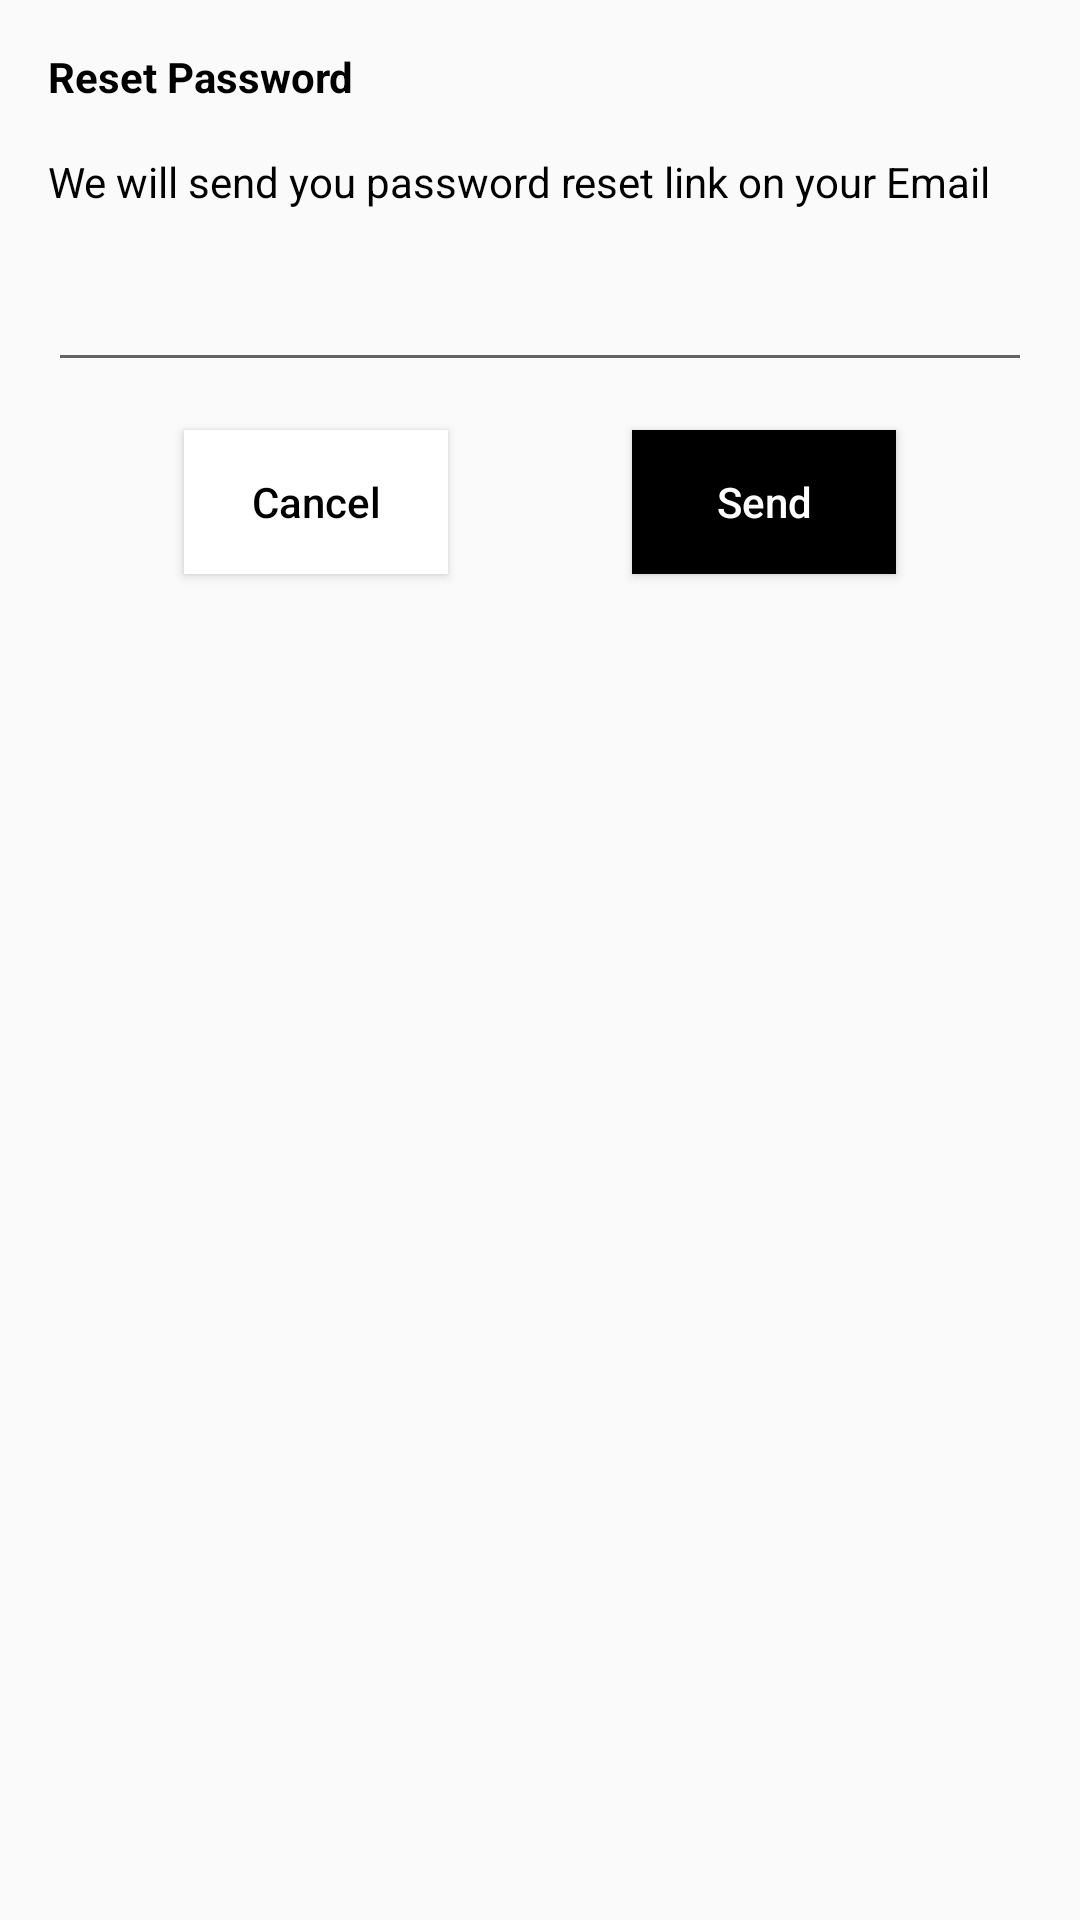

Android layout source for this screen:
<!-- AndroidManifest.xml: application theme Theme.ECommerceApp -->
<!-- res/layout/fragment_forgot_password_bottom_sheet_dialog.xml -->
<?xml version="1.0" encoding="utf-8"?>
<androidx.constraintlayout.widget.ConstraintLayout xmlns:android="http://schemas.android.com/apk/res/android"
    xmlns:app="http://schemas.android.com/apk/res-auto"
    android:layout_width="match_parent"
    android:layout_height="match_parent"
    android:padding="16dp">

    <TextView
        android:id="@+id/text_view_reset_password"
        android:layout_width="wrap_content"
        android:layout_height="wrap_content"
        android:text="@string/reset_password"
        android:textColor="@color/black"
        android:textStyle="bold"
        app:layout_constraintStart_toStartOf="parent"
        app:layout_constraintTop_toTopOf="parent" />

    <TextView
        android:id="@+id/text_view_description"
        android:layout_width="wrap_content"
        android:layout_height="wrap_content"
        android:layout_marginTop="16dp"
        android:text="@string/reset_password_message"
        android:textColor="@color/black"
        app:layout_constraintStart_toStartOf="parent"
        app:layout_constraintTop_toBottomOf="@id/text_view_reset_password" />


    <EditText
        android:id="@+id/edit_text_send_email"
        android:layout_width="match_parent"
        android:layout_height="wrap_content"
        android:layout_marginTop="16dp"
        android:autofillHints="emailAddress"
        android:inputType="textEmailAddress"
        android:textColor="@color/black"
        app:layout_constraintEnd_toEndOf="parent"
        app:layout_constraintStart_toStartOf="parent"
        app:layout_constraintTop_toBottomOf="@id/text_view_description" />


    <androidx.appcompat.widget.AppCompatButton
        android:id="@+id/button_cancel"
        android:layout_width="wrap_content"
        android:layout_height="wrap_content"
        android:layout_marginTop="16dp"
        android:background="@color/white"
        android:text="@string/cancel"
        android:textAllCaps="false"
        android:textColor="@color/black"
        app:layout_constraintEnd_toStartOf="@id/button_send"
        app:layout_constraintStart_toStartOf="parent"
        app:layout_constraintTop_toBottomOf="@id/edit_text_send_email" />

    <androidx.appcompat.widget.AppCompatButton
        android:id="@+id/button_send"
        android:layout_width="wrap_content"
        android:layout_height="wrap_content"
        android:layout_marginStart="16dp"
        android:layout_marginTop="16dp"
        android:background="@color/black"
        android:text="@string/send"
        android:textAllCaps="false"
        android:textColor="@color/white"
        app:layout_constraintEnd_toEndOf="parent"
        app:layout_constraintStart_toEndOf="@id/button_cancel"
        app:layout_constraintTop_toBottomOf="@id/edit_text_send_email" />

</androidx.constraintlayout.widget.ConstraintLayout>
<!-- resources referenced by this layout -->
<resources>
  <color name="black">#FF000000</color>
  <color name="white">#FFFFFFFF</color>
  <string name="cancel">Cancel</string>
  <string name="reset_password">Reset Password</string>
  <string name="reset_password_message">We will send you password reset link on your Email</string>
  <string name="send">Send</string>
  <style name="Theme.ECommerceApp" parent="Base.Theme.ECommerceApp" />
  <style name="Base.Theme.ECommerceApp" parent="Theme.AppCompat.DayNight.DarkActionBar">
          
          
          
          <item name="colorPrimary">@color/black</item>
          <item name="colorPrimaryVariant">@color/black</item>
          <item name="colorOnPrimary">@color/white</item>
          
          <item name="colorSecondary">@color/md_yellow_700</item>
          <item name="colorSecondaryVariant">@color/teal_700</item>
          <item name="colorOnSecondary">@color/black</item>
          
          <item name="android:statusBarColor">?attr/colorPrimaryVariant</item>
      </style>
  <color name="md_yellow_700">#FBC02D</color>
  <color name="teal_700">#FF018786</color>
</resources>
